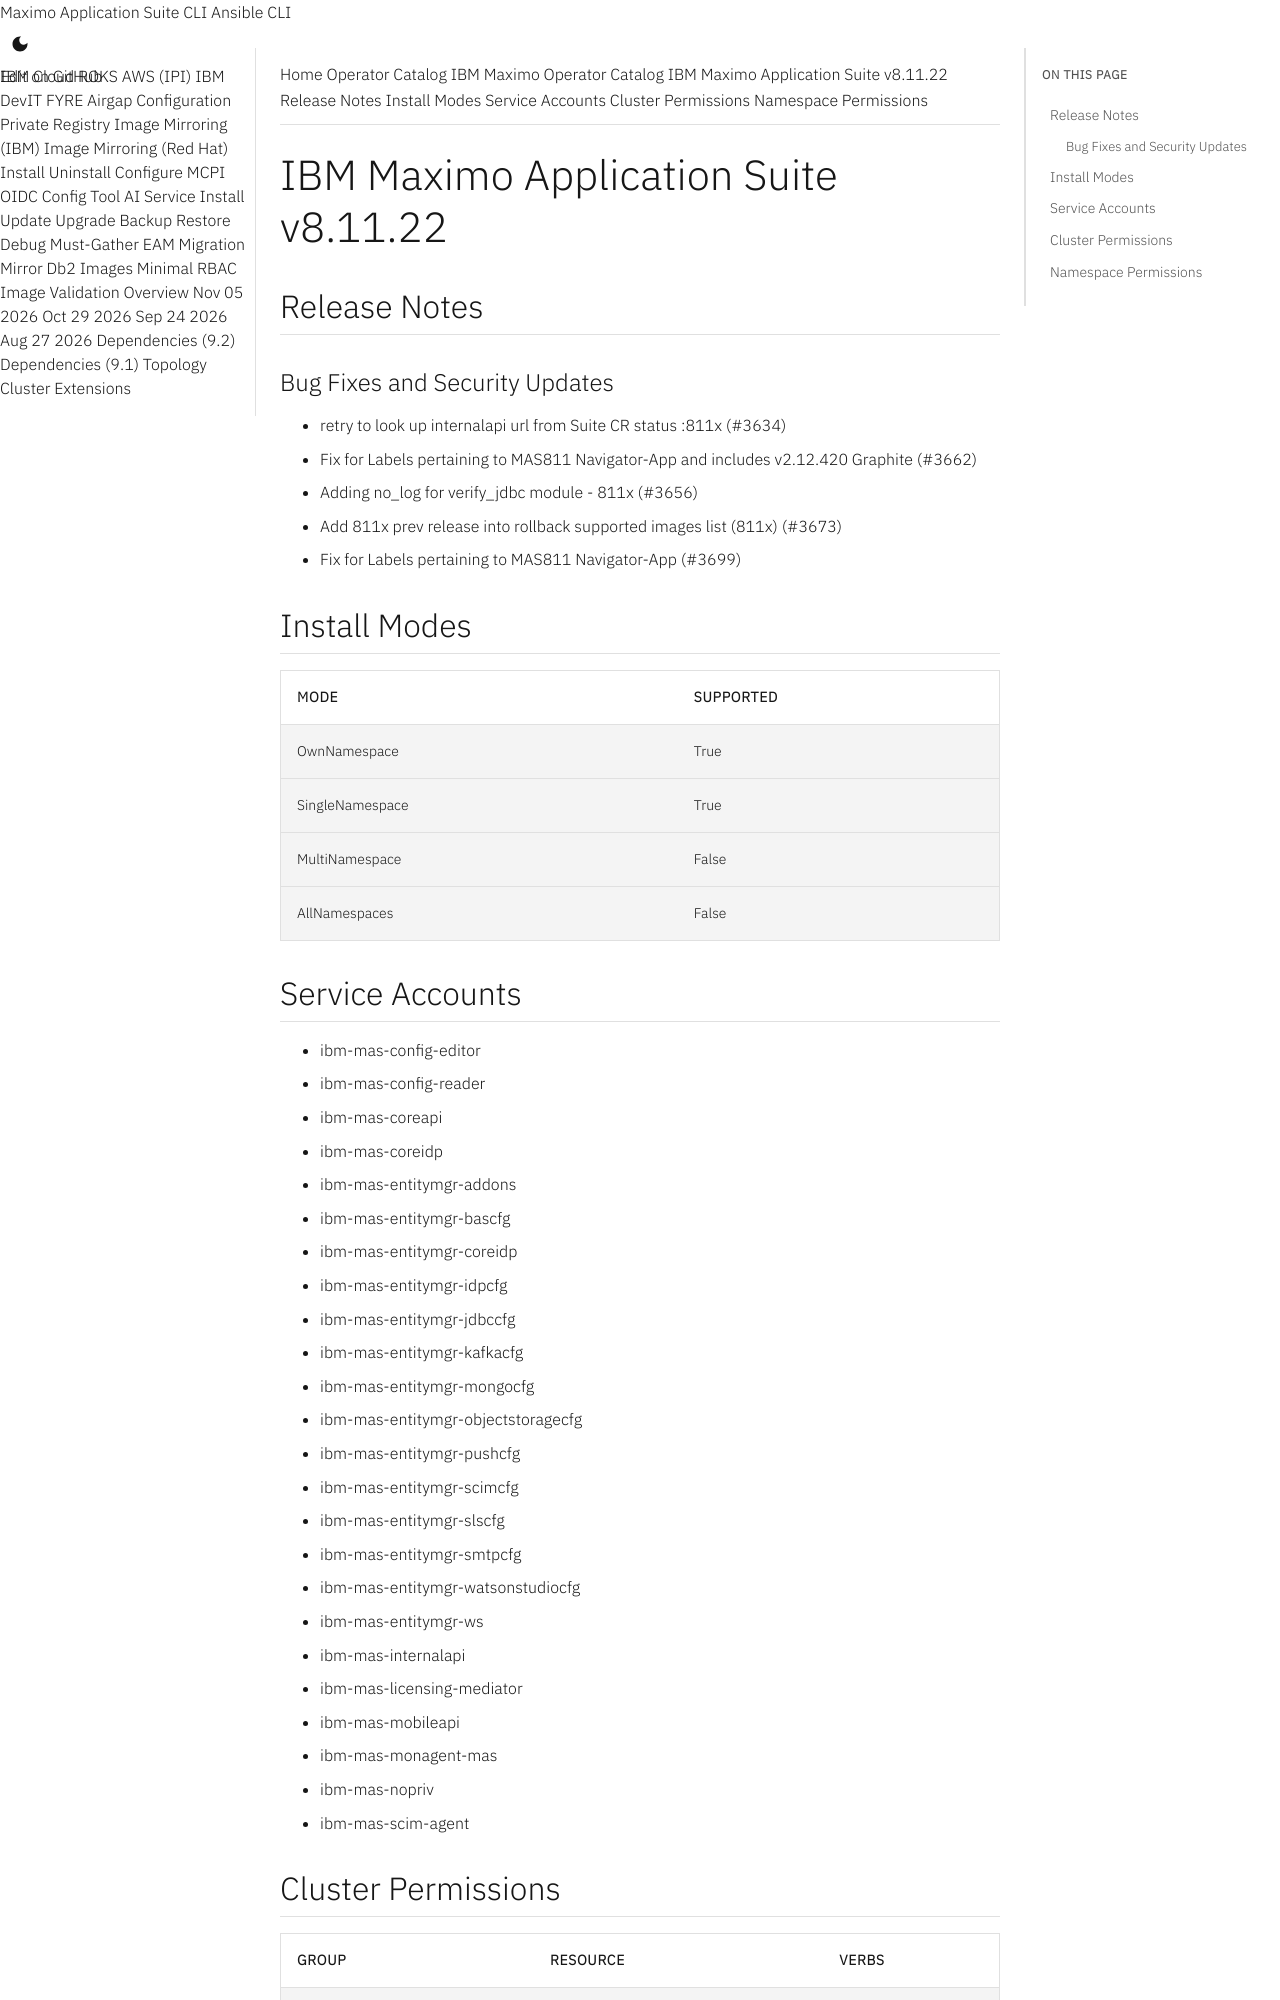

repository: ibm-mas/cli · page: catalogs/packages/ibm-mas/8.11.22/index.html · generator: mkdocs

extra_breadcrumb_title_1: Operator Catalog
extra_breadcrumb_title_2: IBM Maximo Operator Catalog
extra_breadcrumb_url_2: ../../../
nav_title: Operator Catalog

IBM Maximo Application Suite v8.11.22
================================================================================

Release Notes
--------------------------------------------------------------------------------
### Bug Fixes and Security Updates
- retry to look up internalapi url from Suite CR status :811x (#3634)
- Fix for Labels pertaining to MAS811 Navigator-App and includes v2.12.420 Graphite (#3662)
- Adding no_log for verify_jdbc module - 811x (#3656)
- Add 811x prev release into rollback supported images list (811x) (#3673)
- Fix for Labels pertaining to MAS811 Navigator-App (#3699)

Install Modes
--------------------------------------------------------------------------------
| Mode                 | Supported |
| :------------------- | :-------- |
| OwnNamespace         | True      |
| SingleNamespace      | True      |
| MultiNamespace       | False     |
| AllNamespaces        | False     |

Service Accounts
--------------------------------------------------------------------------------
- ibm-mas-config-editor
- ibm-mas-config-reader
- ibm-mas-coreapi
- ibm-mas-coreidp
- ibm-mas-entitymgr-addons
- ibm-mas-entitymgr-bascfg
- ibm-mas-entitymgr-coreidp
- ibm-mas-entitymgr-idpcfg
- ibm-mas-entitymgr-jdbccfg
- ibm-mas-entitymgr-kafkacfg
- ibm-mas-entitymgr-mongocfg
- ibm-mas-entitymgr-objectstoragecfg
- ibm-mas-entitymgr-pushcfg
- ibm-mas-entitymgr-scimcfg
- ibm-mas-entitymgr-slscfg
- ibm-mas-entitymgr-smtpcfg
- ibm-mas-entitymgr-watsonstudiocfg
- ibm-mas-entitymgr-ws
- ibm-mas-internalapi
- ibm-mas-licensing-mediator
- ibm-mas-mobileapi
- ibm-mas-monagent-mas
- ibm-mas-nopriv
- ibm-mas-scim-agent
